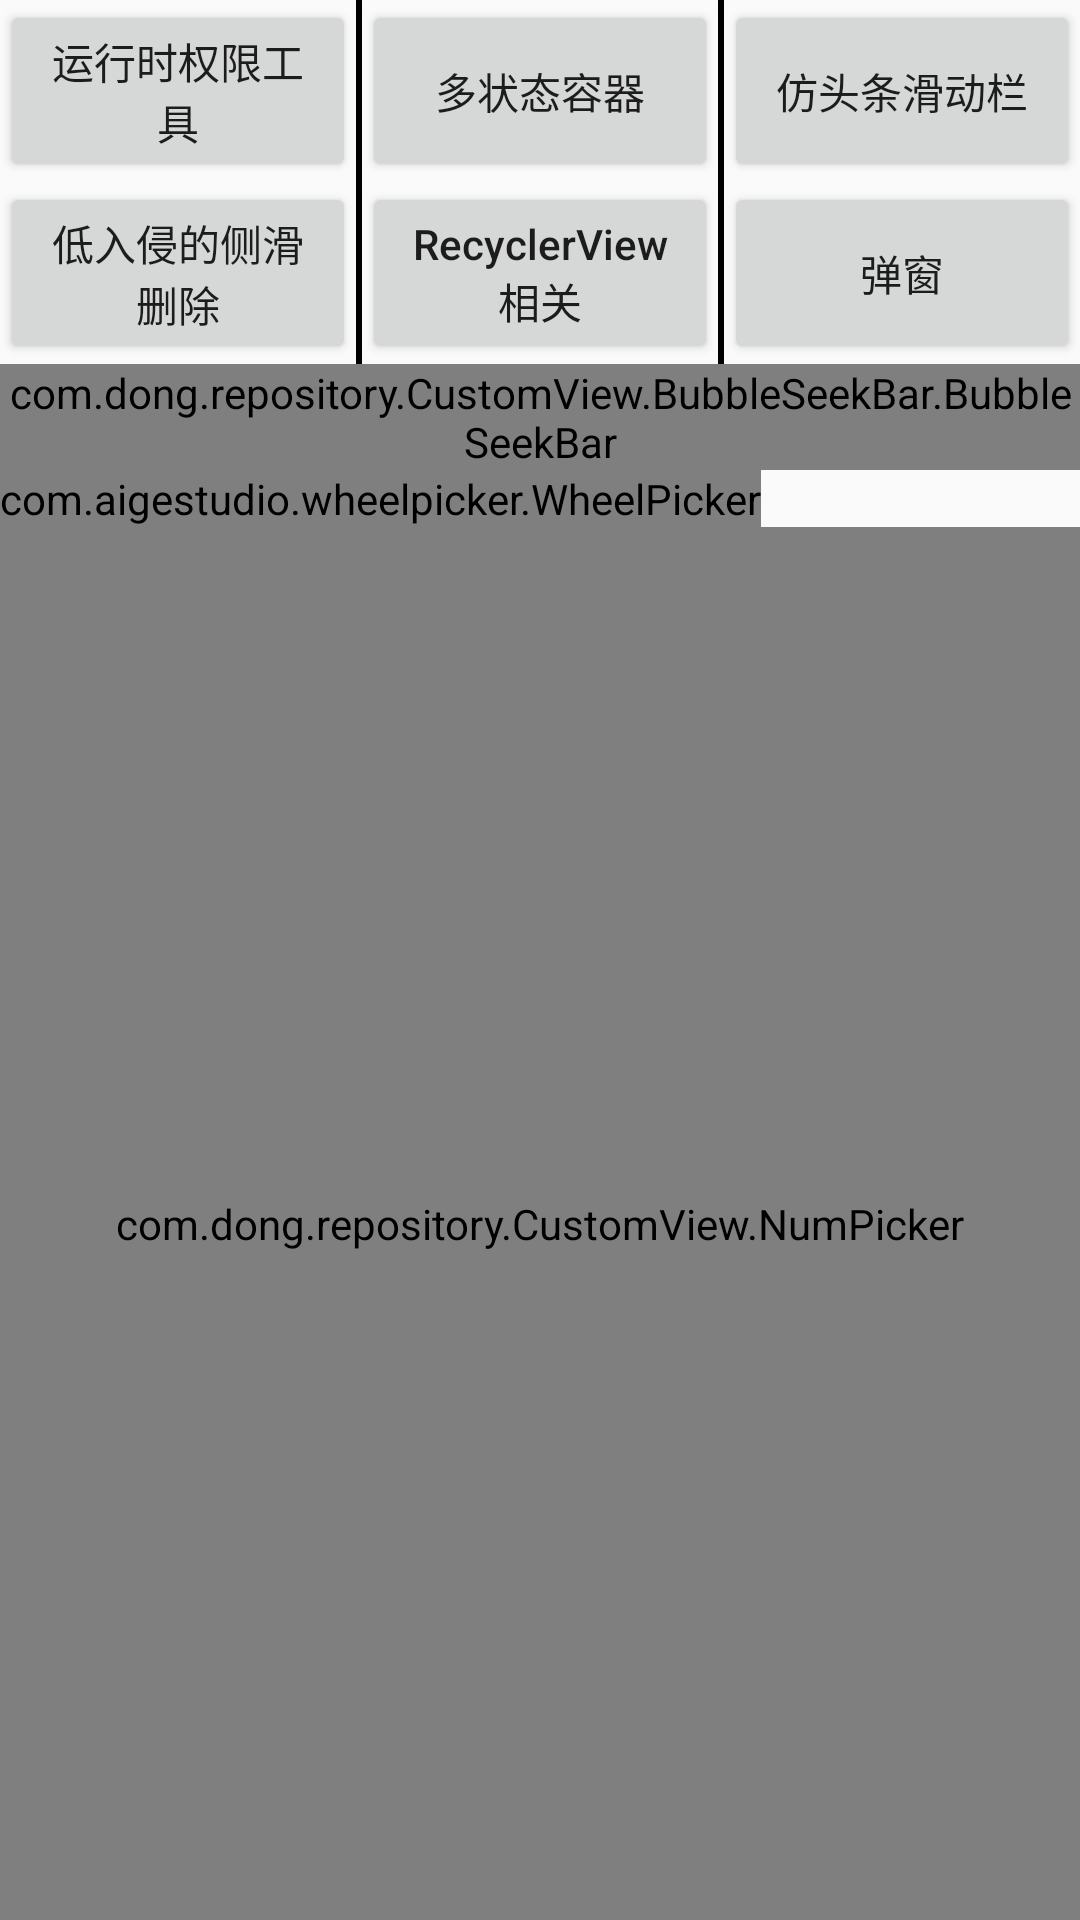

Write the Android layout XML for this screen, with the resource values it uses.
<!-- AndroidManifest.xml: application theme AppTheme -->
<!-- res/layout/activity_main.xml -->
<?xml version="1.0" encoding="utf-8"?>
<LinearLayout xmlns:android="http://schemas.android.com/apk/res/android"
    xmlns:app="http://schemas.android.com/apk/res-auto"
    xmlns:tools="http://schemas.android.com/tools"
    android:id="@+id/main_ll_root"
    android:layout_width="match_parent"
    android:layout_height="match_parent"
    android:orientation="vertical"
    tools:context=".MainActivity">

    <LinearLayout
        android:layout_width="match_parent"
        android:layout_height="wrap_content"
        android:divider="@drawable/main_divider"
        android:gravity="center"
        android:orientation="horizontal"
        android:showDividers="middle">

        <Button
            android:id="@+id/main_btn_permission"
            android:layout_width="0dp"
            android:layout_height="wrap_content"
            android:layout_weight="1"
            android:text="运行时权限工具" />

        <Button
            android:id="@+id/main_btn_multi_status_layout"
            android:layout_width="0dp"
            android:layout_height="match_parent"
            android:layout_weight="1"
            android:text="多状态容器" />

        <Button
            android:id="@+id/main_btn_toutiao"
            android:layout_width="0dp"
            android:layout_height="match_parent"
            android:layout_weight="1"
            android:text="仿头条滑动栏" />

    </LinearLayout>

    <LinearLayout
        android:layout_width="match_parent"
        android:layout_height="wrap_content"
        android:divider="@drawable/main_divider"
        android:gravity="center"
        android:orientation="horizontal"
        android:showDividers="middle">

        <Button
            android:id="@+id/main_btn_scroll_menu"
            android:layout_width="0dp"
            android:layout_height="wrap_content"
            android:layout_weight="1"
            android:text="低入侵的侧滑删除" />

        <Button
            android:id="@+id/main_btn_recyclerView"
            android:layout_width="0dp"
            android:layout_height="match_parent"
            android:layout_weight="1"
            android:text="RecyclerView相关"
            android:textAllCaps="false" />

        <Button
            android:id="@+id/main_btn_dialog"
            android:layout_width="0dp"
            android:layout_height="match_parent"
            android:layout_weight="1"
            android:text="弹窗" />

    </LinearLayout>

    <ImageView
        android:id="@+id/main_iv_test"
        android:layout_width="wrap_content"
        android:layout_height="wrap_content" />

    <com.dong.repository.CustomView.BubbleSeekBar.BubbleSeekBar
        android:layout_width="match_parent"
        android:layout_height="wrap_content"
        app:bsb_max="10"
        app:bsb_show_section_text="true"
        app:bsb_thumb_outline="true"
        app:bsb_thumb_outline_color="#0029FF"
        app:bsg_thumb_outline_size="4dp"
        app:bsg_thumb_section_text_end="高"
        app:bsg_thumb_section_text_start="低" />

    
    <com.aigestudio.wheelpicker.WheelPicker
        android:layout_width="wrap_content"
        android:layout_height="wrap_content"
        app:wheel_cyclic="true"
        app:wheel_select_item_background_color="#f5ee1e"
        app:wheel_selected_item_text_color="#fffffe" />

    <com.dong.repository.CustomView.NumPicker
        android:id="@+id/test_nump"
        android:layout_width="match_parent"
        android:layout_height="match_parent" />

</LinearLayout>
<!-- resources referenced by this layout -->
<resources>
  <!-- drawable main_divider (drawable) -->
  <?xml version="1.0" encoding="utf-8"?>
  <shape xmlns:android="http://schemas.android.com/apk/res/android">
      <solid android:color="#000000"/>
      <size android:width="2dp" android:height="2dp"/>
  </shape>
  <style name="AppTheme" parent="Theme.AppCompat.Light.NoActionBar">
          
          <item name="colorPrimary">@color/colorPrimary</item>
          <item name="colorPrimaryDark">@color/colorPrimaryDark</item>
          <item name="colorAccent">@color/colorAccent</item>
      </style>
  <!-- not gathered from this repository: default colours our renderer supplied (Android Studio template values) -->
  <color name="colorPrimary">#FF6200EE</color>
  <color name="colorPrimaryDark">#FF3700B3</color>
  <color name="colorAccent">#FF03DAC5</color>
</resources>
